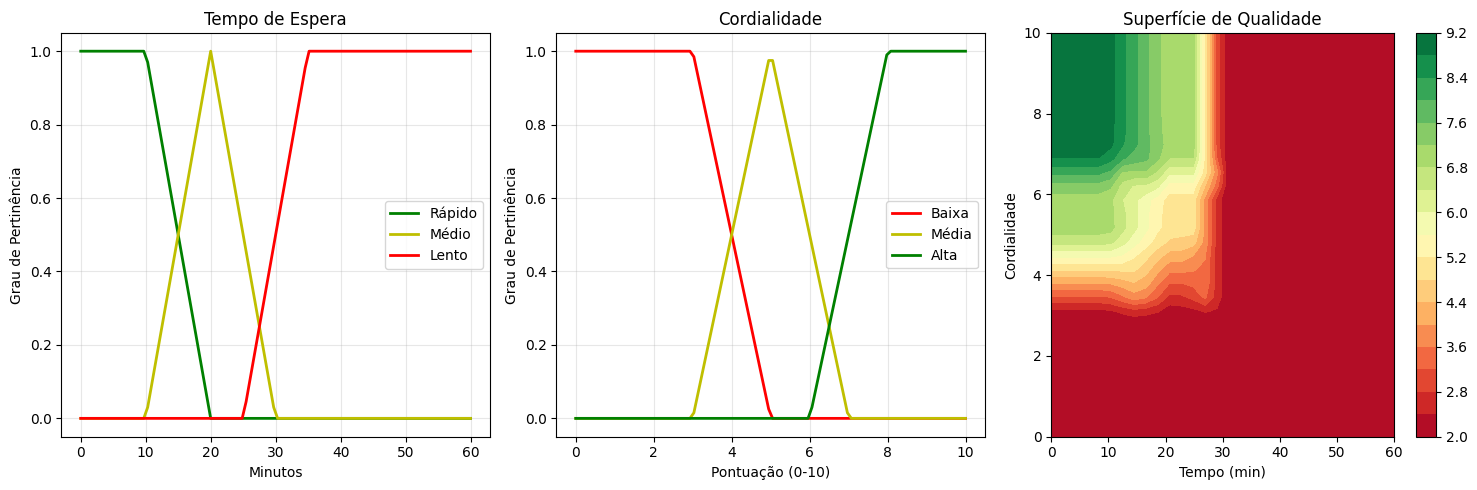

The script that saved this image:

import matplotlib.pyplot as plt
import numpy as np
print("Sistema de Avaliação da Qualidade do Atendimento")
print("Python está funcionando corretamente!")

# Célula 1: Importar bibliotecas

# Configurar gráficos
plt.style.use('default')
plt.rcParams['figure.figsize'] = (10, 6)


# Célula 2: Funções de pertinência para Tempo de Espera

def tempo_rapido(x):
    """Função de pertinência para tempo rápido (0-15 min)"""
    if x <= 10:
        return 1.0
    elif x <= 20:
        return (20 - x) / 10
    else:
        return 0.0


def tempo_medio(x):
    """Função de pertinência para tempo médio (10-30 min)"""
    if x <= 10:
        return 0.0
    elif x <= 20:
        return (x - 10) / 10
    elif x <= 30:
        return (30 - x) / 10
    else:
        return 0.0


def tempo_lento(x):
    """Função de pertinência para tempo lento (25-60 min)"""
    if x <= 25:
        return 0.0
    elif x <= 35:
        return (x - 25) / 10
    else:
        return 1.0


# Célula 3: Funções de pertinência para Cordialidade

def cordialidade_baixa(x):
    """Cordialidade baixa (0-4)"""
    if x <= 3:
        return 1.0
    elif x <= 5:
        return (5 - x) / 2
    else:
        return 0.0


def cordialidade_media(x):
    """Cordialidade média (3-7)"""
    if x <= 3:
        return 0.0
    elif x <= 5:
        return (x - 3) / 2
    elif x <= 7:
        return (7 - x) / 2
    else:
        return 0.0


def cordialidade_alta(x):
    """Cordialidade alta (6-10)"""
    if x <= 6:
        return 0.0
    elif x <= 8:
        return (x - 6) / 2
    else:
        return 1.0


# Célula 4: Regras do sistema fuzzy

def avaliar_atendimento(tempo, cordialidade):
    """
    Regras:
    1. Tempo rápido E cordialidade alta -> EXCELENTE
    2. Tempo rápido E cordialidade média -> BOA
    3. Tempo médio E cordialidade alta -> BOA
    4. Tempo médio E cordialidade média -> REGULAR
    5. Caso contrário -> RUIM
    """

    # Calcular graus de pertinência
    t_rapido = tempo_rapido(tempo)
    t_medio = tempo_medio(tempo)
    t_lento = tempo_lento(tempo)

    c_baixa = cordialidade_baixa(cordialidade)
    c_media = cordialidade_media(cordialidade)
    c_alta = cordialidade_alta(cordialidade)

    # Aplicar regras usando MIN para o operador E
    excelente = min(t_rapido, c_alta)

    boa = max(
        min(t_rapido, c_media),
        min(t_medio, c_alta)
    )

    regular = min(t_medio, c_media)

    ruim = max(
        min(t_lento, c_baixa),
        min(t_lento, c_media),
        min(t_lento, c_alta),
        min(t_rapido, c_baixa),
        min(t_medio, c_baixa)
    )

    # Defuzzificação por média ponderada
    qualidade_final = (
        excelente * 9 +
        boa * 7 +
        regular * 5 +
        ruim * 2
    ) / max(excelente + boa + regular + ruim, 0.001)

    return {
        'excelente': excelente,
        'boa': boa,
        'regular': regular,
        'ruim': ruim,
        'qualidade_final': qualidade_final
    }


# Célula 5: Testar o sistema

def testar_sistema():

    casos_teste = [
        {
            "tempo": 8,
            "cordialidade": 9,
            "descricao": "Atendimento rápido e muito cordial"
        },
        {
            "tempo": 15,
            "cordialidade": 6,
            "descricao": "Atendimento médio"
        },
        {
            "tempo": 35,
            "cordialidade": 3,
            "descricao": "Atendimento demorado e pouco cordial"
        },
        {
            "tempo": 12,
            "cordialidade": 8,
            "descricao": "Bom atendimento geral"
        }
    ]

    print("=== TESTE DO SISTEMA DE LÓGICA NEBULOSA ===\n")

    for i, caso in enumerate(casos_teste, 1):

        resultado = avaliar_atendimento(
            caso["tempo"],
            caso["cordialidade"]
        )

        print(f"Caso {i}: {caso['descricao']}")
        print(f"  Tempo de espera: {caso['tempo']} minutos")
        print(f"  Cordialidade: {caso['cordialidade']}/10")
        print("  Graus de pertinência:")
        print(f"  Excelente: {resultado['excelente']:.2f}")
        print(f"  Boa: {resultado['boa']:.2f}")
        print(f"  Regular: {resultado['regular']:.2f}")
        print(f"  Ruim: {resultado['ruim']:.2f}")
        print(
            f"  Qualidade final: "
            f"{resultado['qualidade_final']:.2f}/10\n"
        )


testar_sistema()


# Célula 6: Visualizar funções de pertinência

def plotar_funcoes_pertinencia():

    # Gráfico do tempo
    tempo_range = np.linspace(0, 60, 100)

    plt.figure(figsize=(15, 5))

    plt.subplot(1, 3, 1)

    plt.plot(
        tempo_range,
        [tempo_rapido(t) for t in tempo_range],
        'g-', label='Rápido', linewidth=2
    )

    plt.plot(
        tempo_range,
        [tempo_medio(t) for t in tempo_range],
        'y-', label='Médio', linewidth=2
    )

    plt.plot(
        tempo_range,
        [tempo_lento(t) for t in tempo_range],
        'r-', label='Lento', linewidth=2
    )

    plt.title('Tempo de Espera')
    plt.xlabel('Minutos')
    plt.ylabel('Grau de Pertinência')
    plt.legend()
    plt.grid(True, alpha=0.3)

    # Gráfico da cordialidade
    cord_range = np.linspace(0, 10, 100)

    plt.subplot(1, 3, 2)

    plt.plot(
        cord_range,
        [cordialidade_baixa(c) for c in cord_range],
        'r-', label='Baixa', linewidth=2
    )

    plt.plot(
        cord_range,
        [cordialidade_media(c) for c in cord_range],
        'y-', label='Média', linewidth=2
    )

    plt.plot(
        cord_range,
        [cordialidade_alta(c) for c in cord_range],
        'g-', label='Alta', linewidth=2
    )

    plt.title('Cordialidade')
    plt.xlabel('Pontuação (0-10)')
    plt.ylabel('Grau de Pertinência')
    plt.legend()
    plt.grid(True, alpha=0.3)

    # Superfície de qualidade
    plt.subplot(1, 3, 3)

    T, C = np.meshgrid(
        np.linspace(0, 60, 30),
        np.linspace(0, 10, 30)
    )

    Z = np.zeros_like(T)

    for i in range(T.shape[0]):
        for j in range(T.shape[1]):

            resultado = avaliar_atendimento(
                T[i, j],
                C[i, j]
            )

            Z[i, j] = resultado['qualidade_final']

    contour = plt.contourf(
        T, C, Z,
        levels=20,
        cmap='RdYlGn'
    )

    plt.colorbar(contour)
    plt.title('Superfície de Qualidade')
    plt.xlabel('Tempo (min)')
    plt.ylabel('Cordialidade')

    plt.tight_layout()
    plt.show()


plotar_funcoes_pertinencia()
